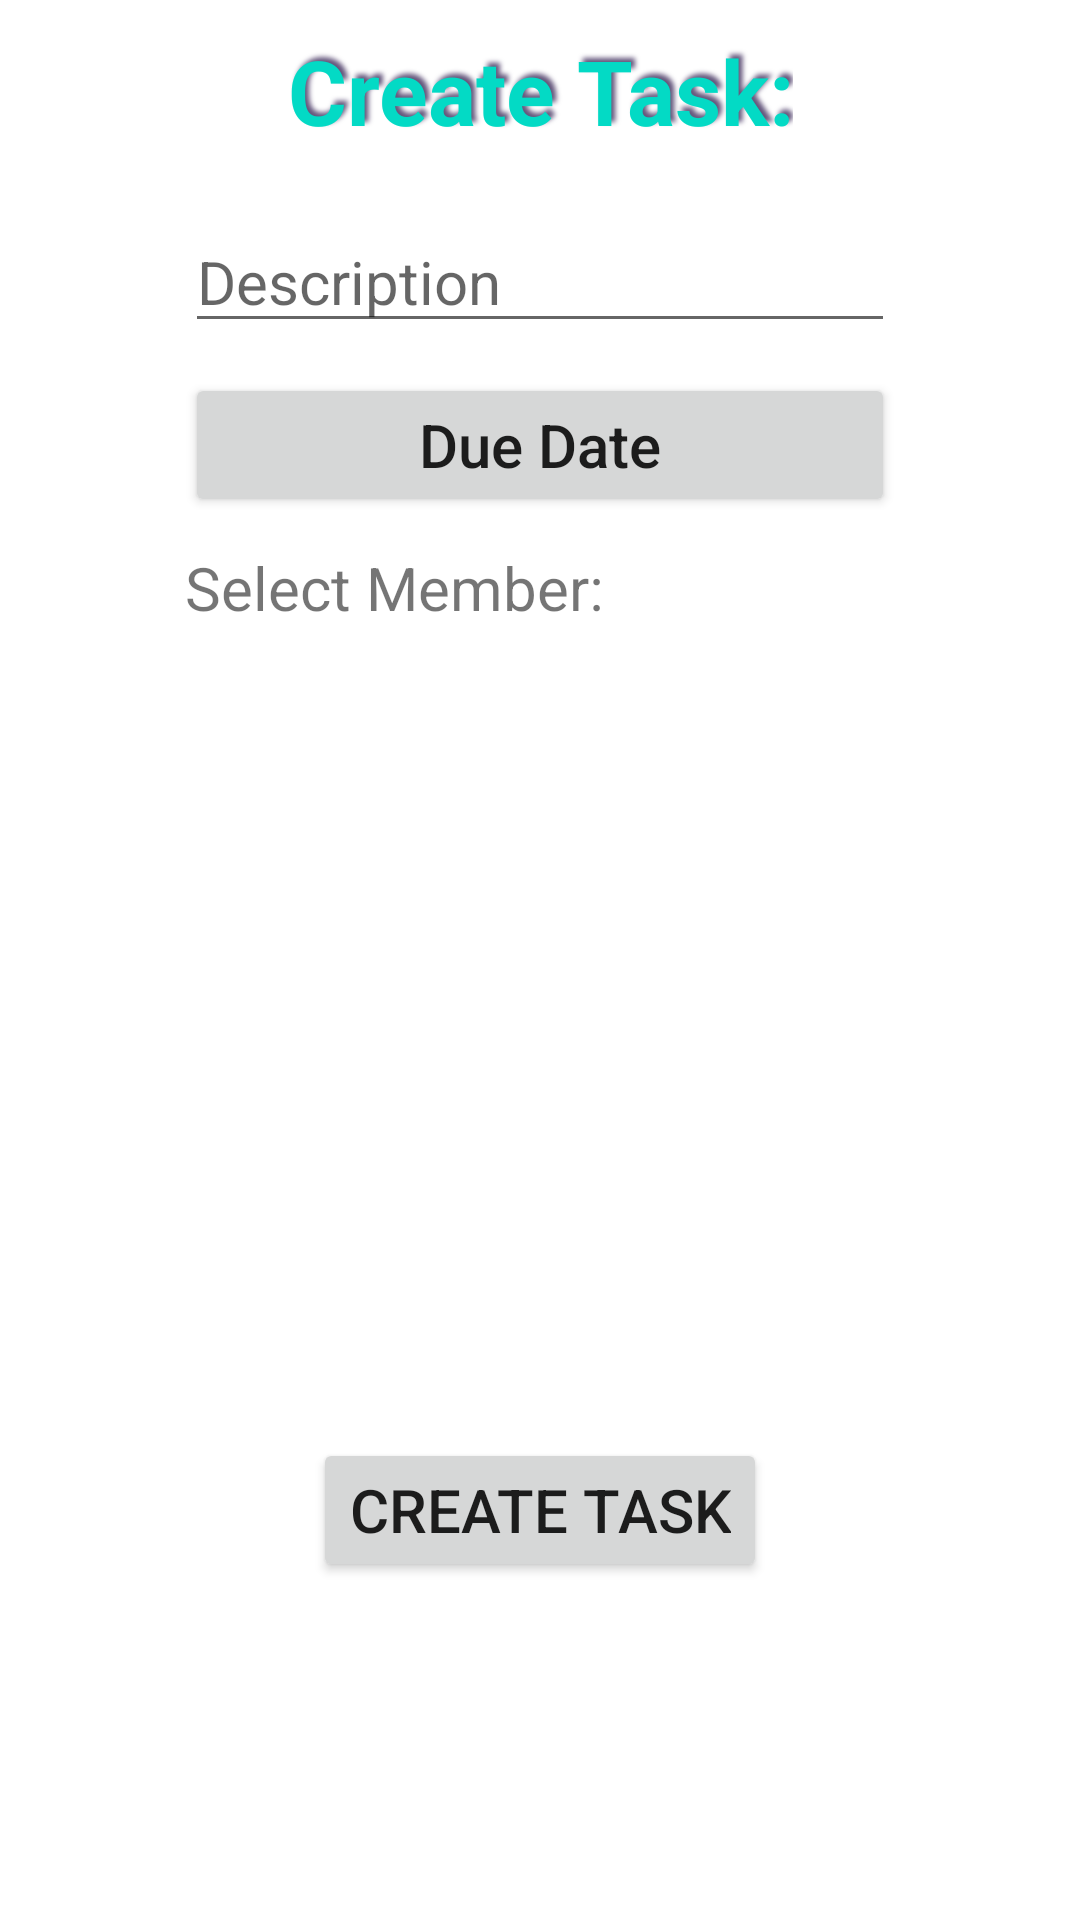

Android layout source for this screen:
<!-- AndroidManifest.xml: application theme Theme.TeamManagementV2 -->
<!-- res/layout/activity_create_task.xml -->
<?xml version="1.0" encoding="utf-8"?>
<androidx.constraintlayout.widget.ConstraintLayout xmlns:android="http://schemas.android.com/apk/res/android"
    xmlns:app="http://schemas.android.com/apk/res-auto"
    xmlns:tools="http://schemas.android.com/tools"
    android:layout_width="match_parent"
    android:layout_height="match_parent"
    android:layout_marginTop="10dp">

    <LinearLayout
        android:layout_width="match_parent"
        android:layout_height="match_parent"
        android:foregroundGravity="center_vertical"
        android:orientation="vertical"
        app:layout_constraintBottom_toBottomOf="parent"
        app:layout_constraintEnd_toEndOf="parent"
        app:layout_constraintHorizontal_bias="0.0"
        app:layout_constraintStart_toStartOf="parent"
        app:layout_constraintTop_toTopOf="parent"
        app:layout_constraintVertical_bias="0.0">

        <TextView
            android:id="@+id/tv1"
            android:layout_width="wrap_content"
            android:layout_height="wrap_content"
            android:layout_gravity="center"
            android:layout_margin="10dp"
            android:layout_marginTop="60dp"
            android:gravity="center"
            android:shadowColor="#64567C"
            android:shadowDx="4"
            android:shadowDy="-4"
            android:shadowRadius="4"
            android:text="Create Task:"
            android:textColor="@color/teal_200"
            android:textColorLink="@color/purple_500"
            android:textSize="30sp"
            android:textStyle="bold" />

        <EditText
            android:id="@+id/taskDescTV"
            android:layout_width="wrap_content"
            android:layout_height="wrap_content"
            android:layout_gravity="center"
            android:layout_margin="@dimen/fab_margin"
            android:layout_marginTop="10dp"
            android:autofillHints=""
            android:ems="10"
            android:hint="Description"
            android:inputType="text"
            android:textSize="20sp" />

        <Button
            android:id="@+id/dueDateButton"
            android:layout_width="wrap_content"
            android:layout_height="wrap_content"
            android:layout_gravity="center"
            android:layout_margin="@dimen/fab_margin"
            android:layout_marginTop="10dp"
            android:autofillHints=""
            android:ems="10"
            android:hint="mm/dd/yyyy"
            android:inputType="text"
            android:text="Due Date"
            android:textSize="20sp"
            app:rippleColor="#00BCD4" />

        <TextView
            android:id="@+id/tv2"
            android:layout_width="wrap_content"
            android:layout_height="wrap_content"
            android:layout_gravity="center"
            android:layout_margin="@dimen/fab_margin"
            android:layout_marginTop="10dp"
            android:ems="10"
            android:text="Select Member:"
            android:textSize="20sp" />

        <ListView
            android:id="@+id/listview"
            android:layout_width="300dp"
            android:layout_height="240dp"
            android:layout_gravity="center_horizontal"
            android:layout_marginStart="50dp"
            android:layout_marginTop="10dp"
            android:layout_marginEnd="50dp"
            android:layout_marginBottom="10dp" />

        <Button
            android:id="@+id/createTaskButton"
            android:layout_width="wrap_content"
            android:layout_height="wrap_content"
            android:layout_gravity="center_horizontal"
            android:layout_margin="@dimen/fab_margin"
            android:layout_marginTop="10dp"
            android:gravity="center"
            android:text="Create Task"
            android:textSize="20sp" />

    </LinearLayout>

</androidx.constraintlayout.widget.ConstraintLayout>
<!-- resources referenced by this layout -->
<resources>
  <style name="Theme.TeamManagementV2" parent="Theme.MaterialComponents.DayNight.DarkActionBar">
          
          <item name="colorPrimary">@color/purple_500</item>
          <item name="colorPrimaryVariant">@color/purple_700</item>
          <item name="colorOnPrimary">@color/white</item>
          
          <item name="colorSecondary">@color/teal_200</item>
          <item name="colorSecondaryVariant">@color/teal_700</item>
          <item name="colorOnSecondary">@color/black</item>
          
          <item name="android:statusBarColor">?attr/colorPrimaryVariant</item>
          
      </style>
  <!-- not gathered from this repository: default colours our renderer supplied (Android Studio template values) -->
  <color name="purple_500">#FF6200EE</color>
  <color name="purple_700">#FF3700B3</color>
  <color name="teal_200">#FF03DAC5</color>
  <color name="teal_700">#FF018786</color>
  <color name="black">#FF000000</color>
  <color name="white">#FFFFFFFF</color>
</resources>
